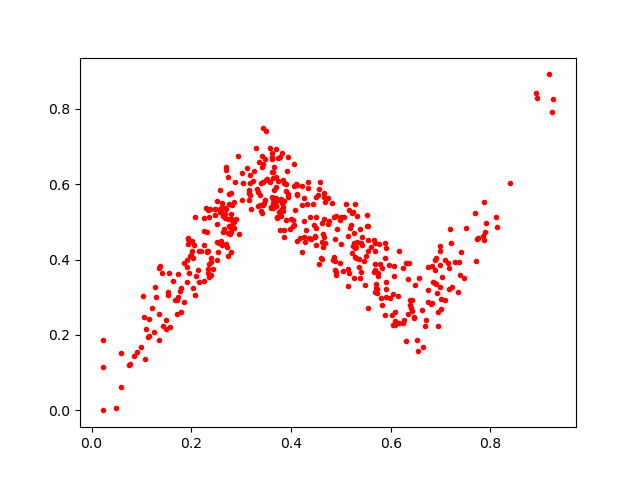

Data behind this chart, as committed beside it:
0.37050775, 0.5417265
0.6955, 0.2613
0.4068, 0.6543
0.2805, 0.5084
0.2605, 0.5258
0.2568, 0.5834
0.2517, 0.3999
0.2789, 0.5773
0.7226, 0.3284
0.6367, 0.3903
0.3753, 0.5582
0.1919, 0.399
0.379, 0.5155
0.5041, 0.3692
0.357, 0.6968
0.775, 0.4584
0.6883, 0.3993
0.4685, 0.4432
0.4542, 0.5716
0.4999, 0.4413
0.2157, 0.4238
0.3937, 0.6717
0.6989, 0.4353
0.5716, 0.3232
0.6431, 0.2923
0.3604, 0.5397
0.4492, 0.5141
0.59, 0.3409
0.4897, 0.3587
0.3644, 0.5366
0.4382, 0.5131
0.3193, 0.5345
0.07638, 0.1233
0.6911, 0.4031
0.1298, 0.2998
0.3176, 0.572
0.4063, 0.4911
0.4839, 0.3986
0.3237, 0.609
0.24, 0.3597
0.6713, 0.2388
0.5071, 0.5117
0.4458, 0.491
0.194, 0.4573
0.6386, 0.2808
0.3859, 0.4781
0.7175, 0.3216
0.05965, 0.1516
0.2005, 0.4497
0.104, 0.3022
0.6095, 0.2268
0.5891, 0.4433
0.4575, 0.6047
0.5666, 0.3676
0.1362, 0.3822
0.2547, 0.4441
0.6924, 0.311
0.581, 0.2977
0.3661, 0.5834
0.5477, 0.3331
0.3857, 0.4611
... 392 more rows
